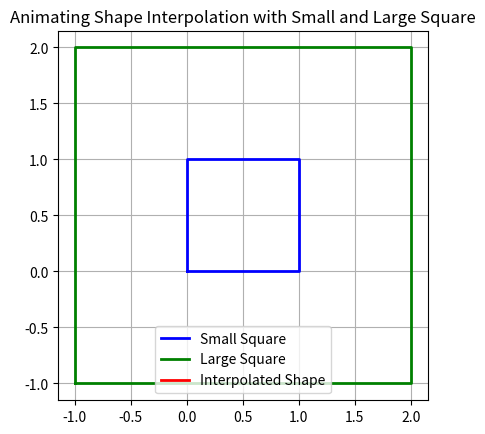

This chart was generated by the following Python code:
import matplotlib.pyplot as plt
import matplotlib.animation as animation

# Define a function to interpolate between two points (x, y)
def interpolate_point(start, end, t):
    start_x, start_y = start
    end_x, end_y = end
    result_x = start_x + t * (end_x - start_x)
    result_y = start_y + t * (end_y - start_y)
    return (result_x, result_y)

# Define a function to interpolate between two shapes (list of points)
def interpolate_shape(shape1, shape2, t):
    return [interpolate_point(p1, p2, t) for p1, p2 in zip(shape1, shape2)]

# Define a function to plot the shape
def plot_shape(shape, color):
    x_values = [p[0] for p in shape] + [shape[0][0]]  # Close the shape by connecting last point to first
    y_values = [p[1] for p in shape] + [shape[0][1]]
    return x_values, y_values

# Define two shapes (small square and large square)
small_square = [(0.0, 0.0), (1.0, 0.0), (1.0, 1.0), (0.0, 1.0)]  # Small square
large_square = [(-1.0, -1.0), (2.0, -1.0), (2.0, 2.0), (-1.0, 2.0)]  # Large square

# Set up the figure and axis
fig, ax = plt.subplots()
ax.set_aspect('equal', adjustable='box')
ax.grid(True)

# Plot the small square and large square once (they won't change)
small_x_vals, small_y_vals = plot_shape(small_square, 'blue')
large_x_vals, large_y_vals = plot_shape(large_square, 'green')
ax.plot(small_x_vals, small_y_vals, 'blue', label='Small Square', linewidth=2)
ax.plot(large_x_vals, large_y_vals, 'green', label='Large Square', linewidth=2)

# Initialize the plot for the interpolated shape (which will update)
interpolated_line, = ax.plot([], [], 'red', label='Interpolated Shape', linewidth=2)

# Animation function that updates the plot for each frame
def update(t):
    interpolated_shape = interpolate_shape(small_square, large_square, t)
    x_vals, y_vals = plot_shape(interpolated_shape, 'red')
    interpolated_line.set_data(x_vals, y_vals)
    
    return interpolated_line,

# Create an animation that moves t from 0 to 1
ani = animation.FuncAnimation(fig, update, frames=[i / 100 for i in range(101)], interval=50)

# Add labels and legend
plt.title('Animating Shape Interpolation with Small and Large Square')
plt.legend()
plt.show()
